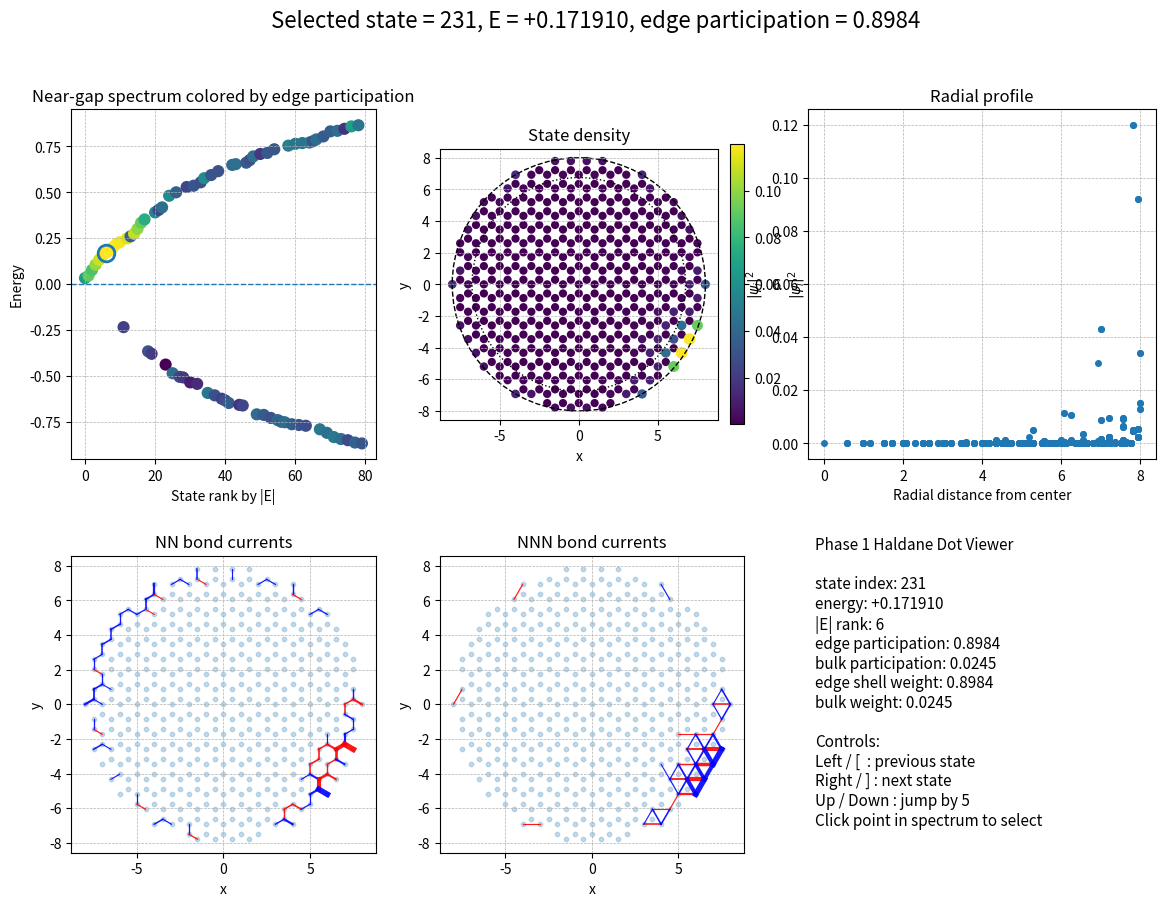

Source code (Python):
import numpy as np
import matplotlib.pyplot as plt
from dataclasses import dataclass


##------------------##
##Geometryconstants##
##------------------##
SQRT3 = np.sqrt(3.0)

a1 = np.array([1.0, 0.0])
a2 = np.array([0.5, SQRT3 / 2.0])
d1 = (a1 + a2) / 3.0

NN_DISPS = [
    d1,
    d1 - a1,
    d1 - a2,
]

NNN_POSITIVE = [
    a1,
    a2,
    a2 - a1,
]

NNN_ALL = [
    a1,
    a2,
    a2 - a1,
    -a1,
    -a2,
    -(a2 - a1),
]


##-------------##
##Sitedataclass##
##-------------##
@dataclass
class Site:
    idx: int
    cell_n1: int
    cell_n2: int
    sublattice: int
    x: float
    y: float


##---------------##
##Utilityhelpers##
##---------------##
def round_key(vec, ndigits=10):
    return tuple(np.round(vec, ndigits))


def get_positions_array(sites):
    xy = np.zeros((len(sites), 2), dtype=float)
    sub = np.zeros(len(sites), dtype=int)
    for s in sites:
        xy[s.idx, 0] = s.x
        xy[s.idx, 1] = s.y
        sub[s.idx] = s.sublattice
    return xy, sub


def radial_distances(sites):
    xy, _ = get_positions_array(sites)
    return np.sqrt(xy[:, 0] ** 2 + xy[:, 1] ** 2)


def state_density(psi):
    rho = np.abs(psi) ** 2
    s = rho.sum()
    return rho / s if s > 0 else rho


##---------------------##
##Honeycombdotbuilder##
##---------------------##
def build_disk_honeycomb_dot(R, pad=3):
    sites = []
    idx = 0
    nmax = int(np.ceil(R + pad))

    for n1 in range(-nmax, nmax + 1):
        for n2 in range(-nmax, nmax + 1):
            rA = n1 * a1 + n2 * a2
            rB = rA + d1

            if np.linalg.norm(rA) <= R:
                sites.append(Site(idx=idx, cell_n1=n1, cell_n2=n2, sublattice=+1, x=rA[0], y=rA[1]))
                idx += 1

            if np.linalg.norm(rB) <= R:
                sites.append(Site(idx=idx, cell_n1=n1, cell_n2=n2, sublattice=-1, x=rB[0], y=rB[1]))
                idx += 1

    return sites


def build_position_lookup(sites, ndigits=10):
    pos_to_idx = {}
    for s in sites:
        pos_to_idx[round_key(np.array([s.x, s.y]), ndigits=ndigits)] = s.idx
    return pos_to_idx


##---------------------##
##Neighborconstruction##
##---------------------##
def find_nn_pairs(sites, ndigits=10):
    pos_to_idx = build_position_lookup(sites, ndigits=ndigits)
    pairs = set()

    for s in sites:
        if s.sublattice != +1:
            continue

        rA = np.array([s.x, s.y])
        i = s.idx

        for disp in NN_DISPS:
            rB = rA + disp
            key = round_key(rB, ndigits=ndigits)
            if key in pos_to_idx:
                j = pos_to_idx[key]
                pairs.add(tuple(sorted((i, j))))

    return sorted(list(pairs))


def nnn_direction_sign(delta, tol=1e-9):
    for vec in NNN_POSITIVE:
        if np.linalg.norm(delta - vec) < tol:
            return +1
        if np.linalg.norm(delta + vec) < tol:
            return -1
    raise ValueError(f"Could not classify NNN displacement delta={delta}")


def find_nnn_pairs_with_nu(sites, ndigits=10, tol=1e-9):
    pos_to_idx = build_position_lookup(sites, ndigits=ndigits)
    directed_pairs = []

    for s in sites:
        r0 = np.array([s.x, s.y])
        i = s.idx
        sub_sign = +1 if s.sublattice == +1 else -1

        for disp in NNN_ALL:
            r1 = r0 + disp
            key = round_key(r1, ndigits=ndigits)
            if key not in pos_to_idx:
                continue

            j = pos_to_idx[key]
            if i >= j:
                continue

            direction_sign = nnn_direction_sign(disp, tol=tol)
            nu = sub_sign * direction_sign
            directed_pairs.append((i, j, nu))

    return directed_pairs


##--------------------##
##Hamiltonianbuilder##
##--------------------##
def build_haldane_hamiltonian(sites, nn_pairs, nnn_pairs_nu, t, t2, phi, M):
    N = len(sites)
    H = np.zeros((N, N), dtype=np.complex128)

    ##Onsitemass##
    for s in sites:
        H[s.idx, s.idx] = M * s.sublattice

    ##NNhopping##
    for i, j in nn_pairs:
        H[i, j] += -t
        H[j, i] += -t

    ##NNNcomplexhopping##
    for i, j, nu in nnn_pairs_nu:
        amp = t2 * np.exp(1j * nu * phi)
        H[i, j] += amp
        H[j, i] += np.conjugate(amp)

    return H


def hermiticity_error(H):
    return float(np.max(np.abs(H - H.conjugate().T)))


##----------------##
##Stateanalysis##
##----------------##
def make_edge_mask(sites, edge_width):
    r = radial_distances(sites)
    rmax = r.max()
    return r >= (rmax - edge_width)


def make_bulk_mask(sites, edge_width):
    r = radial_distances(sites)
    rmax = r.max()
    return r <= max(rmax - 2.0 * edge_width, 0.0)


def edge_participation_all(evecs, edge_mask):
    vals = np.zeros(evecs.shape[1], dtype=float)
    for k in range(evecs.shape[1]):
        rho = state_density(evecs[:, k])
        vals[k] = float(rho[edge_mask].sum())
    return vals


def bulk_participation_all(evecs, bulk_mask):
    vals = np.zeros(evecs.shape[1], dtype=float)
    for k in range(evecs.shape[1]):
        rho = state_density(evecs[:, k])
        vals[k] = float(rho[bulk_mask].sum())
    return vals


##--------------##
##Bondcurrents##
##--------------##
def bond_current_for_state(H, psi, i, j):
    return float(-2.0 * np.imag(np.conjugate(psi[i]) * H[i, j] * psi[j]))


def compute_currents_for_bonds(H, psi, bonds):
    vals = []
    for i, j in bonds:
        vals.append((i, j, bond_current_for_state(H, psi, i, j)))
    return vals


##----------------------##
##Interactiveviewerclass##
##----------------------##
class HaldaneEigenstateViewer:
    def __init__(
        self,
        sites,
        H,
        evals,
        evecs,
        nn_pairs,
        nnn_pairs_nu,
        edge_mask,
        bulk_mask,
        edge_parts,
        bulk_parts,
        edge_width,
        near_gap_count=80,
    ):
        self.sites = sites
        self.H = H
        self.evals = evals
        self.evecs = evecs
        self.nn_pairs = nn_pairs
        self.nnn_pairs_nu = nnn_pairs_nu
        self.nnn_pairs_plain = [(i, j) for i, j, _ in nnn_pairs_nu]
        self.edge_mask = edge_mask
        self.bulk_mask = bulk_mask
        self.edge_parts = edge_parts
        self.bulk_parts = bulk_parts
        self.edge_width = edge_width
        self.xy, self.sub = get_positions_array(sites)
        self.r = radial_distances(sites)
        self.rmax = self.r.max()

        self.order_absE = np.argsort(np.abs(self.evals))
        self.near_gap_count = min(near_gap_count, len(self.evals))
        self.near_gap_inds = self.order_absE[:self.near_gap_count]

        self.current_index = int(self.near_gap_inds[np.argmax(self.edge_parts[self.near_gap_inds])])

        self.fig = plt.figure(figsize=(14, 10))
        gs = self.fig.add_gridspec(2, 3, width_ratios=[1.05, 1.05, 1.2], height_ratios=[1.0, 1.0])

        self.ax_spec = self.fig.add_subplot(gs[0, 0])
        self.ax_density = self.fig.add_subplot(gs[0, 1])
        self.ax_radial = self.fig.add_subplot(gs[0, 2])
        self.ax_nn = self.fig.add_subplot(gs[1, 0])
        self.ax_nnn = self.fig.add_subplot(gs[1, 1])
        self.ax_text = self.fig.add_subplot(gs[1, 2])

        self.fig.canvas.mpl_connect("key_press_event", self.on_key)
        self.fig.canvas.mpl_connect("button_press_event", self.on_click)

        self.density_cbar = None
        
        self.draw_static_spectrum()
        self.update_all()

    def draw_static_spectrum(self):
        self.ax_spec.clear()
        x = np.arange(self.near_gap_count)
        y = self.evals[self.near_gap_inds]
        c = self.edge_parts[self.near_gap_inds]

        self.spec_scatter = self.ax_spec.scatter(x, y, c=c, s=60)
        self.ax_spec.axhline(0.0, linestyle="--", linewidth=1.0)
        self.ax_spec.set_xlabel("State rank by |E|")
        self.ax_spec.set_ylabel("Energy")
        self.ax_spec.set_title("Near-gap spectrum colored by edge participation")
        self.ax_spec.grid(True, linestyle="--", linewidth=0.5)

        self.spec_marker, = self.ax_spec.plot([], [], marker="o", markersize=12, markerfacecolor="none", markeredgewidth=2)

    def draw_density(self, k):
        self.ax_density.clear()
        psi = self.evecs[:, k]
        rho = state_density(psi)

        sc = self.ax_density.scatter(
            self.xy[:, 0],
            self.xy[:, 1],
            c=rho,
            s=35 + 300 * rho,
            edgecolors="none",
        )

        outer = plt.Circle((0.0, 0.0), self.rmax, fill=False, linestyle="--")
        inner = plt.Circle((0.0, 0.0), max(self.rmax - self.edge_width, 0.0), fill=False, linestyle=":")
        self.ax_density.add_artist(outer)
        self.ax_density.add_artist(inner)

        self.ax_density.set_aspect("equal")
        self.ax_density.set_xlabel("x")
        self.ax_density.set_ylabel("y")
        self.ax_density.set_title("State density")
        self.ax_density.grid(True, linestyle="--", linewidth=0.5)

        ##Createcolorbaronlyonce##
        if self.density_cbar is None:
            self.density_cbar = self.fig.colorbar(sc, ax=self.ax_density, fraction=0.046, pad=0.04)
            self.density_cbar.set_label(r"$|\psi_i|^2$")

    def draw_radial(self, k):
        self.ax_radial.clear()
        psi = self.evecs[:, k]
        rho = state_density(psi)
        order = np.argsort(self.r)

        self.ax_radial.plot(self.r[order], rho[order], marker="o", linestyle="None", markersize=4)
        self.ax_radial.set_xlabel("Radial distance from center")
        self.ax_radial.set_ylabel(r"$|\psi_i|^2$")
        self.ax_radial.set_title("Radial profile")
        self.ax_radial.grid(True, linestyle="--", linewidth=0.5)

    def draw_currents(self, ax, bonds, k, title):
        ax.clear()
        psi = self.evecs[:, k]
        currents = compute_currents_for_bonds(self.H, psi, bonds)
        absJ = np.array([abs(J) for _, _, J in currents], dtype=float)

        ax.scatter(self.xy[:, 0], self.xy[:, 1], s=10, alpha=0.25)

        if absJ.size > 0 and absJ.max() > 0:
            cutoff = 0.08 * absJ.max()
            for i, j, J in currents:
                if abs(J) < cutoff:
                    continue
                x0, y0 = self.xy[i]
                x1, y1 = self.xy[j]
                color = "red" if J > 0 else "blue"
                lw = 0.5 + 3.5 * abs(J) / absJ.max()
                ax.plot([x0, x1], [y0, y1], color=color, linewidth=lw, alpha=0.9)

        ax.set_aspect("equal")
        ax.set_xlabel("x")
        ax.set_ylabel("y")
        ax.set_title(title)
        ax.grid(True, linestyle="--", linewidth=0.5)

    def draw_text_panel(self, k):
        self.ax_text.clear()
        self.ax_text.axis("off")

        psi = self.evecs[:, k]
        rho = state_density(psi)

        lines = [
            "Phase 1 Haldane Dot Viewer",
            "",
            f"state index: {k}",
            f"energy: {self.evals[k]:+.6f}",
            f"|E| rank: {int(np.where(self.order_absE == k)[0][0])}",
            f"edge participation: {self.edge_parts[k]:.4f}",
            f"bulk participation: {self.bulk_parts[k]:.4f}",
            f"edge shell weight: {rho[self.edge_mask].sum():.4f}",
            f"bulk weight: {rho[self.bulk_mask].sum():.4f}",
            "",
            "Controls:",
            "Left / [  : previous state",
            "Right / ] : next state",
            "Up / Down : jump by 5",
            "Click point in spectrum to select",
        ]

        self.ax_text.text(0.02, 0.98, "\n".join(lines), va="top", ha="left", fontsize=11)

    def update_spectrum_marker(self, k):
        idx = np.where(self.near_gap_inds == k)[0]
        if idx.size > 0:
            x = idx[0]
            y = self.evals[k]
            self.spec_marker.set_data([x], [y])
        else:
            self.spec_marker.set_data([], [])

    def update_all(self):
        k = self.current_index
        self.update_spectrum_marker(k)
        self.draw_density(k)
        self.draw_radial(k)
        self.draw_currents(self.ax_nn, self.nn_pairs, k, "NN bond currents")
        self.draw_currents(self.ax_nnn, self.nnn_pairs_plain, k, "NNN bond currents")
        self.draw_text_panel(k)

        self.fig.suptitle(
            f"Selected state = {k}, E = {self.evals[k]:+.6f}, edge participation = {self.edge_parts[k]:.4f}",
            fontsize=16
        )
        self.fig.canvas.draw_idle()

    def on_key(self, event):
        if event.key in ["right", "]"]:
            self.current_index = min(self.current_index + 1, len(self.evals) - 1)
            self.update_all()
        elif event.key in ["left", "["]:
            self.current_index = max(self.current_index - 1, 0)
            self.update_all()
        elif event.key == "up":
            self.current_index = min(self.current_index + 5, len(self.evals) - 1)
            self.update_all()
        elif event.key == "down":
            self.current_index = max(self.current_index - 5, 0)
            self.update_all()

    def on_click(self, event):
        if event.inaxes != self.ax_spec:
            return
        if event.xdata is None or event.ydata is None:
            return

        x_click = int(np.round(event.xdata))
        x_click = max(0, min(x_click, self.near_gap_count - 1))
        self.current_index = int(self.near_gap_inds[x_click])
        self.update_all()


##------##
##Main##
##------##
if __name__ == "__main__":

    ##Phase1parameters##
    R = 8.0
    edge_width = 1.25
    t = 1.0
    t2 = 0.1
    phi = np.pi / 2.0
    M = 0.2

    ##Buildgeometry##
    sites = build_disk_honeycomb_dot(R=R, pad=4)
    nn_pairs = find_nn_pairs(sites)
    nnn_pairs_nu = find_nnn_pairs_with_nu(sites)

    ##BuildHamiltonian##
    H = build_haldane_hamiltonian(
        sites=sites,
        nn_pairs=nn_pairs,
        nnn_pairs_nu=nnn_pairs_nu,
        t=t,
        t2=t2,
        phi=phi,
        M=M,
    )

    herm_err = hermiticity_error(H)
    print(f"N sites = {len(sites)}")
    print(f"N NN bonds = {len(nn_pairs)}")
    print(f"N NNN bonds = {len(nnn_pairs_nu)}")
    print(f"Hermiticity max error = {herm_err:.3e}")

    ##Solve##
    evals, evecs = np.linalg.eigh(H)

    ##Metrics##
    edge_mask = make_edge_mask(sites, edge_width=edge_width)
    bulk_mask = make_bulk_mask(sites, edge_width=edge_width)
    edge_parts = edge_participation_all(evecs, edge_mask)
    bulk_parts = bulk_participation_all(evecs, bulk_mask)

    ##Launchviewer##
    viewer = HaldaneEigenstateViewer(
        sites=sites,
        H=H,
        evals=evals,
        evecs=evecs,
        nn_pairs=nn_pairs,
        nnn_pairs_nu=nnn_pairs_nu,
        edge_mask=edge_mask,
        bulk_mask=bulk_mask,
        edge_parts=edge_parts,
        bulk_parts=bulk_parts,
        edge_width=edge_width,
        near_gap_count=80,
    )

    plt.show()
